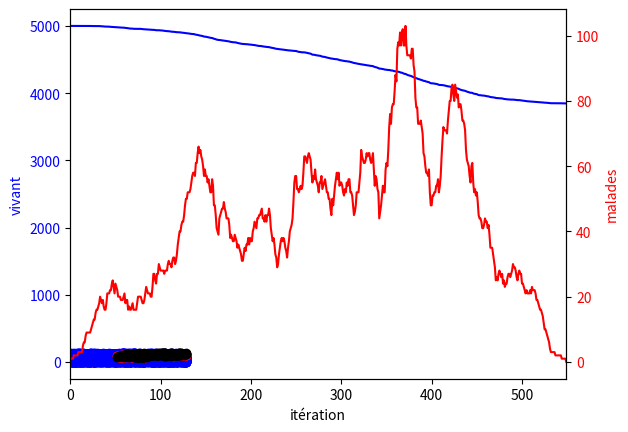

Recreate this plot in Python.
'''ceci est un programme qui simule la propagation de maladie'''

import numpy as np
import matplotlib.pyplot as plt

#une fonction qui montre le déplacement des marcheurs à une itération donnée
def fct(x,y,infect):
    q,=(infect==0).nonzero()
    w,=(infect==1).nonzero()
    e,=(infect==2).nonzero()
    plt.plot(x[q],y[q],'bo')
    plt.plot(x[w],y[w],'ro')
    plt.plot(x[e],y[e],'ko')
    plt.show()




N=128   #taille du réseau
M=5000  #nombre de marcheurs
L=20    #durée de survie
nIterMax=5000   #itération maximum
np.random.seed()    #germe

x=np.random.random_integers(1,N,M)   #positions initiales
y=np.random.random_integers(1,N,M)
infect=np.zeros(M,dtype='int')       #tableaux des infectés et la durée de survie
survie=np.zeros(M,dtype='int')

jj=np.random.random_integers(0,M-1)   #un marcheur est infecté
infect[jj]=1
survie[jj]=L
ninfect=1 
nmort=0

a,b,c=[],[],[]
niter=0
while ninfect>0 and niter<nIterMax:      #itération temporelle
    v,=(infect<2).nonzero()        #indice des marcheurs vivants
    pasx=2*np.round(np.random.random(np.size(v)))-1        #choix d'un pas de 1 ou de -1 dans la direction de x pour chaque marcheur
    nb=np.round(np.random.random(np.size(v)))              #générer aléatoirement un nombre nb de 0 ou 1 pour chaque marcheur
    nb2=1-nb                                               #générer aléatoirement un nombre nb2 de 0 ou 1 qui est différent de nb1 pour chaque marcheur
   
    x[v]=np.clip(x[v]+pasx*nb,1,N)          #déplacement dans la direction x et y
    y[v]=np.clip(y[v]+pasx*nb2,1,N)  
    
    
    for j in (infect==1).nonzero()[0]:       #boucle sur les marcheurs infectées
        k,=((x==x[j])&(y==y[j])&(infect==0)).nonzero()   #même positions et sains?
        
        if k.size>0:                #il devient contagion
            infect[k]=1
            survie[k]=L
            ninfect+=k.size
        survie[j]-=1
        if survie[j]==0:            #il est mort après L=20
            infect[j]=2
            nmort+=1
            ninfect-=1
    print("iter{}: {} malades, {} morts.".format(niter,ninfect,nmort))
    if niter==250:                #montrer le graph des marcheurs 
        f=fct(x,y,infect)
    a.append(niter)
    b.append(ninfect)
    c.append(nmort)
    niter+=1
    
A=np.asarray(a)         #mettre les résultats en tableaux
B=np.asarray(b)
C=np.asarray(c)

plt.plot(A,5000-C,'b')                 #tracer les courbes
plt.yticks(color='b')
plt.xlim(0,np.max(A))
plt.ylabel('vivant',color='b')
plt.xlabel('itération')
plt.twinx()
plt.plot(A,B,'r')
plt.yticks(color='r')
plt.ylabel('malades',color='r')
plt.xlim(0,np.max(A))
plt.show()
